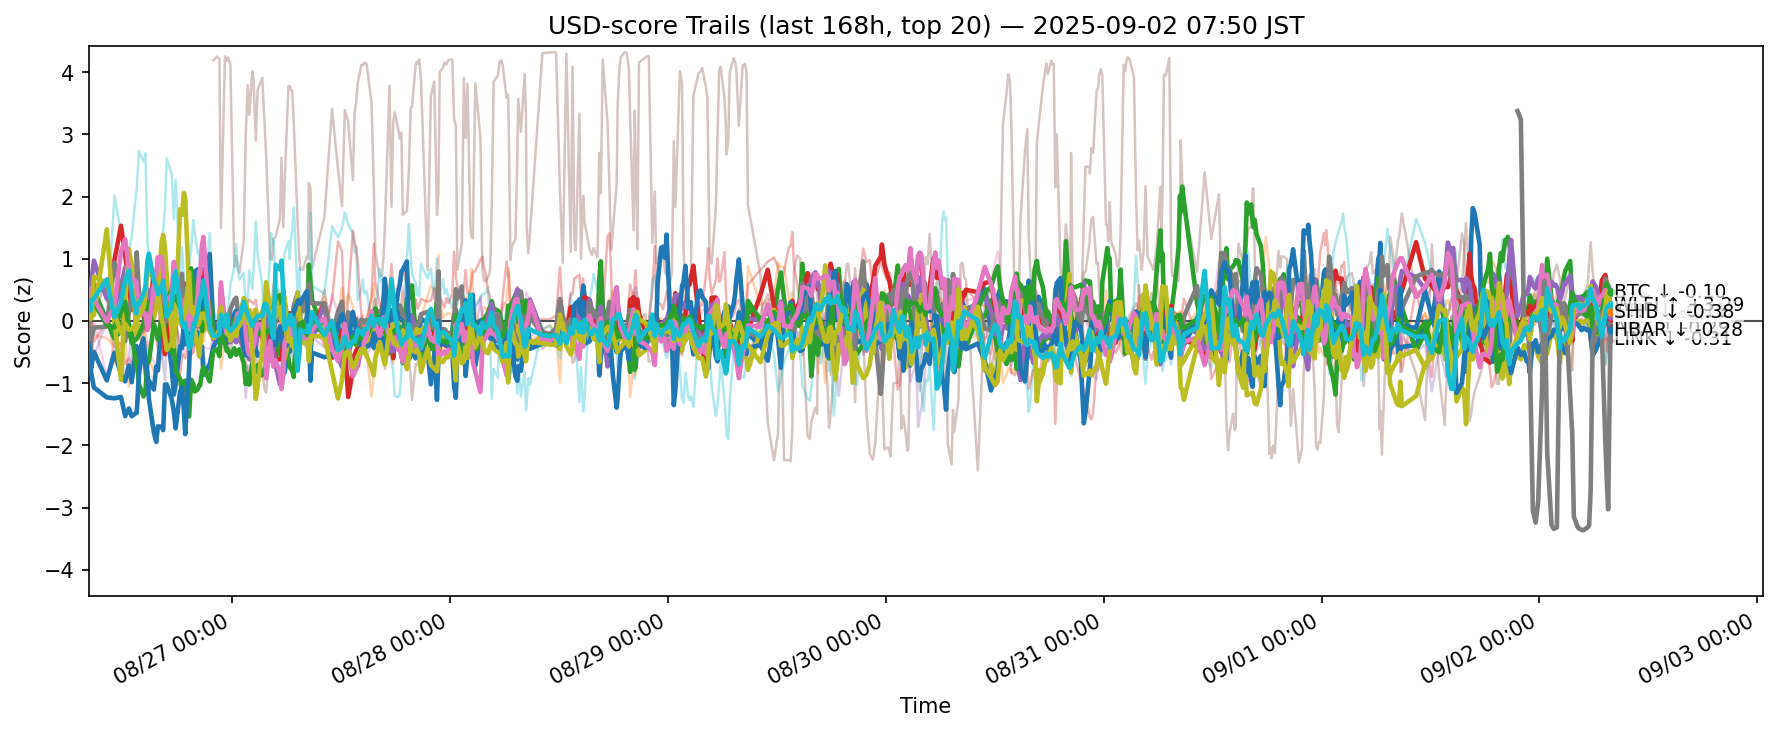

The data file committed next to this chart (first rows):
ts, side, symbol, score
2025-08-25 23:15:08.766981+00:00, usd, ADA, -0.7244
2025-08-25 23:15:08.766981+00:00, usd, AVAX, 0.1968
2025-08-25 23:15:08.766981+00:00, usd, BCH, 0.3556
2025-08-25 23:15:08.766981+00:00, usd, BNB, 0.2382
2025-08-25 23:15:08.766981+00:00, usd, BTC, 0.5638
2025-08-25 23:15:08.766981+00:00, usd, DOGE, -0.4526
2025-08-25 23:15:08.766981+00:00, usd, DOT, -0.424
2025-08-25 23:15:08.766981+00:00, usd, ETH, 0.06938
2025-08-25 23:15:08.766981+00:00, usd, HBAR, 0.3707
2025-08-25 23:15:08.766981+00:00, usd, HYPE, -0.0316
2025-08-25 23:15:08.766981+00:00, usd, LINK, -0.3729
2025-08-25 23:15:08.766981+00:00, usd, LTC, 0.4171
2025-08-25 23:15:08.766981+00:00, usd, SHIB, 0.5006
2025-08-25 23:15:08.766981+00:00, usd, SOL, -0.522
2025-08-25 23:15:08.766981+00:00, usd, SUI, -0.2507
2025-08-25 23:15:08.766981+00:00, usd, TON, -0.004245
2025-08-25 23:15:08.766981+00:00, usd, TRX, 0.152
2025-08-25 23:15:08.766981+00:00, usd, UNI, -0.7145
2025-08-25 23:15:08.766981+00:00, usd, XLM, 0.2502
2025-08-25 23:15:08.766981+00:00, usd, XRP, 0.3268
2025-08-25 23:25:56.229842+00:00, usd, ADA, -0.5223
2025-08-25 23:25:56.229842+00:00, usd, AVAX, 0.006963
2025-08-25 23:25:56.229842+00:00, usd, BCH, 0.4613
2025-08-25 23:25:56.229842+00:00, usd, BNB, 0.4468
2025-08-25 23:25:56.229842+00:00, usd, BTC, 0.3185
2025-08-25 23:25:56.229842+00:00, usd, DOGE, -0.1035
2025-08-25 23:25:56.229842+00:00, usd, DOT, -0.5367
2025-08-25 23:25:56.229842+00:00, usd, ETH, -0.5296
2025-08-25 23:25:56.229842+00:00, usd, HBAR, 0.4486
2025-08-25 23:25:56.229842+00:00, usd, HYPE, -0.1285
2025-08-25 23:25:56.229842+00:00, usd, LINK, -0.4938
2025-08-25 23:25:56.229842+00:00, usd, LTC, 0.5081
2025-08-25 23:25:56.229842+00:00, usd, SHIB, 0.1547
2025-08-25 23:25:56.229842+00:00, usd, SOL, -0.09367
2025-08-25 23:25:56.229842+00:00, usd, SUI, 0.07187
2025-08-25 23:25:56.229842+00:00, usd, TON, 0.2457
2025-08-25 23:25:56.229842+00:00, usd, TRX, 0.3148
2025-08-25 23:25:56.229842+00:00, usd, UNI, -0.9348
2025-08-25 23:25:56.229842+00:00, usd, XLM, 0.1486
2025-08-25 23:25:56.229842+00:00, usd, XRP, 0.1607
2025-08-25 23:31:07.608543+00:00, usd, ADA, -0.7594
2025-08-25 23:31:07.608543+00:00, usd, AVAX, 0.2621
2025-08-25 23:31:07.608543+00:00, usd, BCH, 0.5896
2025-08-25 23:31:07.608543+00:00, usd, BNB, 0.3897
2025-08-25 23:31:07.608543+00:00, usd, BTC, 0.6008
2025-08-25 23:31:07.608543+00:00, usd, DOGE, -0.1284
2025-08-25 23:31:07.608543+00:00, usd, DOT, -0.6349
2025-08-25 23:31:07.608543+00:00, usd, ETH, -0.3111
2025-08-25 23:31:07.608543+00:00, usd, HBAR, 0.1128
2025-08-25 23:31:07.608543+00:00, usd, HYPE, -0.3598
2025-08-25 23:31:07.608543+00:00, usd, LINK, -0.8255
2025-08-25 23:31:07.608543+00:00, usd, LTC, 0.6616
2025-08-25 23:31:07.608543+00:00, usd, SHIB, 0.2408
2025-08-25 23:31:07.608543+00:00, usd, SOL, 0.05201
2025-08-25 23:31:07.608543+00:00, usd, SUI, -0.09394
2025-08-25 23:31:07.608543+00:00, usd, TON, 0.3484
2025-08-25 23:31:07.608543+00:00, usd, TRX, 0.5188
2025-08-25 23:31:07.608543+00:00, usd, UNI, -1.059
2025-08-25 23:31:07.608543+00:00, usd, XLM, 0.0302
2025-08-25 23:31:07.608543+00:00, usd, XRP, 0.309
... 12,220 more rows
